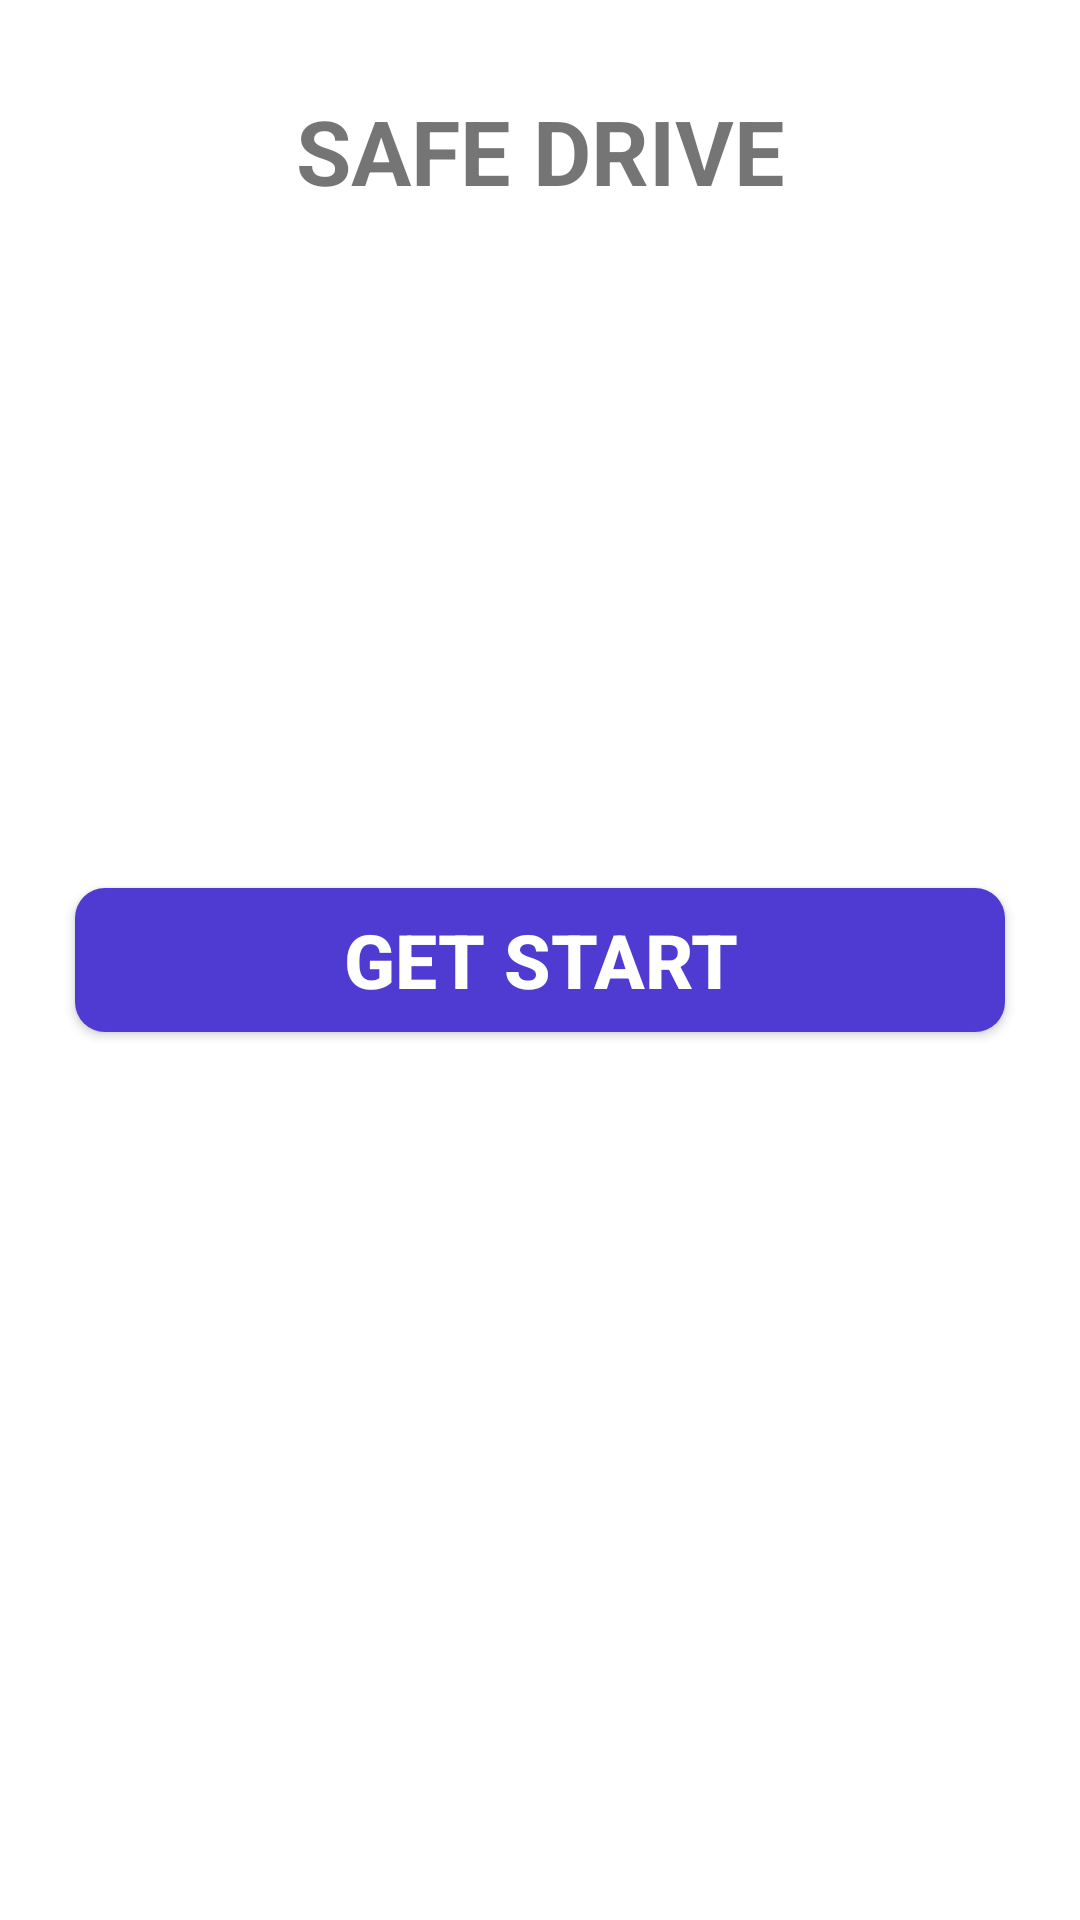

This screen was rendered from an Android layout file. Write that file and the resources it references.
<!-- AndroidManifest.xml: application theme Theme.AIVehicleDamageApp -->
<!-- res/layout/activity_splash_screen.xml -->
<?xml version="1.0" encoding="utf-8"?>
<androidx.constraintlayout.widget.ConstraintLayout
    android:id="@+id/main"
    xmlns:android="http://schemas.android.com/apk/res/android"
    xmlns:app="http://schemas.android.com/apk/res-auto"
    xmlns:tools="http://schemas.android.com/tools"
    android:layout_width="match_parent"
    android:layout_height="match_parent">

    <Button
        android:id="@+id/button2"
        android:layout_width="0dp"
        android:layout_marginStart="25dp"
        android:layout_marginEnd="25dp"
        android:layout_height="wrap_content"
        android:text="GET START"
        android:textSize="25dp"
        android:textStyle="bold"
        android:textColor="@color/white"
        android:background="@drawable/blue_bg"
        app:layout_constraintBottom_toBottomOf="parent"
        app:layout_constraintEnd_toEndOf="parent"
        app:layout_constraintStart_toStartOf="parent"
        app:layout_constraintTop_toTopOf="parent" />

    <TextView
        android:id="@+id/textView14"
        android:layout_width="wrap_content"
        android:layout_height="wrap_content"
        android:layout_marginTop="30dp"
        android:text="SAFE DRIVE"
        android:textStyle="bold"
        android:textSize="30dp"
        app:layout_constraintEnd_toEndOf="parent"
        app:layout_constraintStart_toStartOf="parent"
        app:layout_constraintTop_toTopOf="parent" />

</androidx.constraintlayout.widget.ConstraintLayout>
<!-- resources referenced by this layout -->
<resources>
  <color name="white">#FFFFFFFF</color>
  <!-- drawable blue_bg (drawable) -->
  <?xml version="1.0" encoding="utf-8"?>
  <selector xmlns:android="http://schemas.android.com/apk/res/android">
      <item>
          <shape android:shape="rectangle">
              <solid android:color="@color/Blue"/>
              <corners android:radius="10dp"/>
          </shape>
      </item>
  </selector>
  <style name="Theme.AIVehicleDamageApp" parent="Base.Theme.AIVehicleDamageApp" />
  <color name="Blue">#4F3BD1</color>
  <style name="Base.Theme.AIVehicleDamageApp" parent="Theme.MaterialComponents.DayNight.NoActionBar">
          
          
      </style>
</resources>
